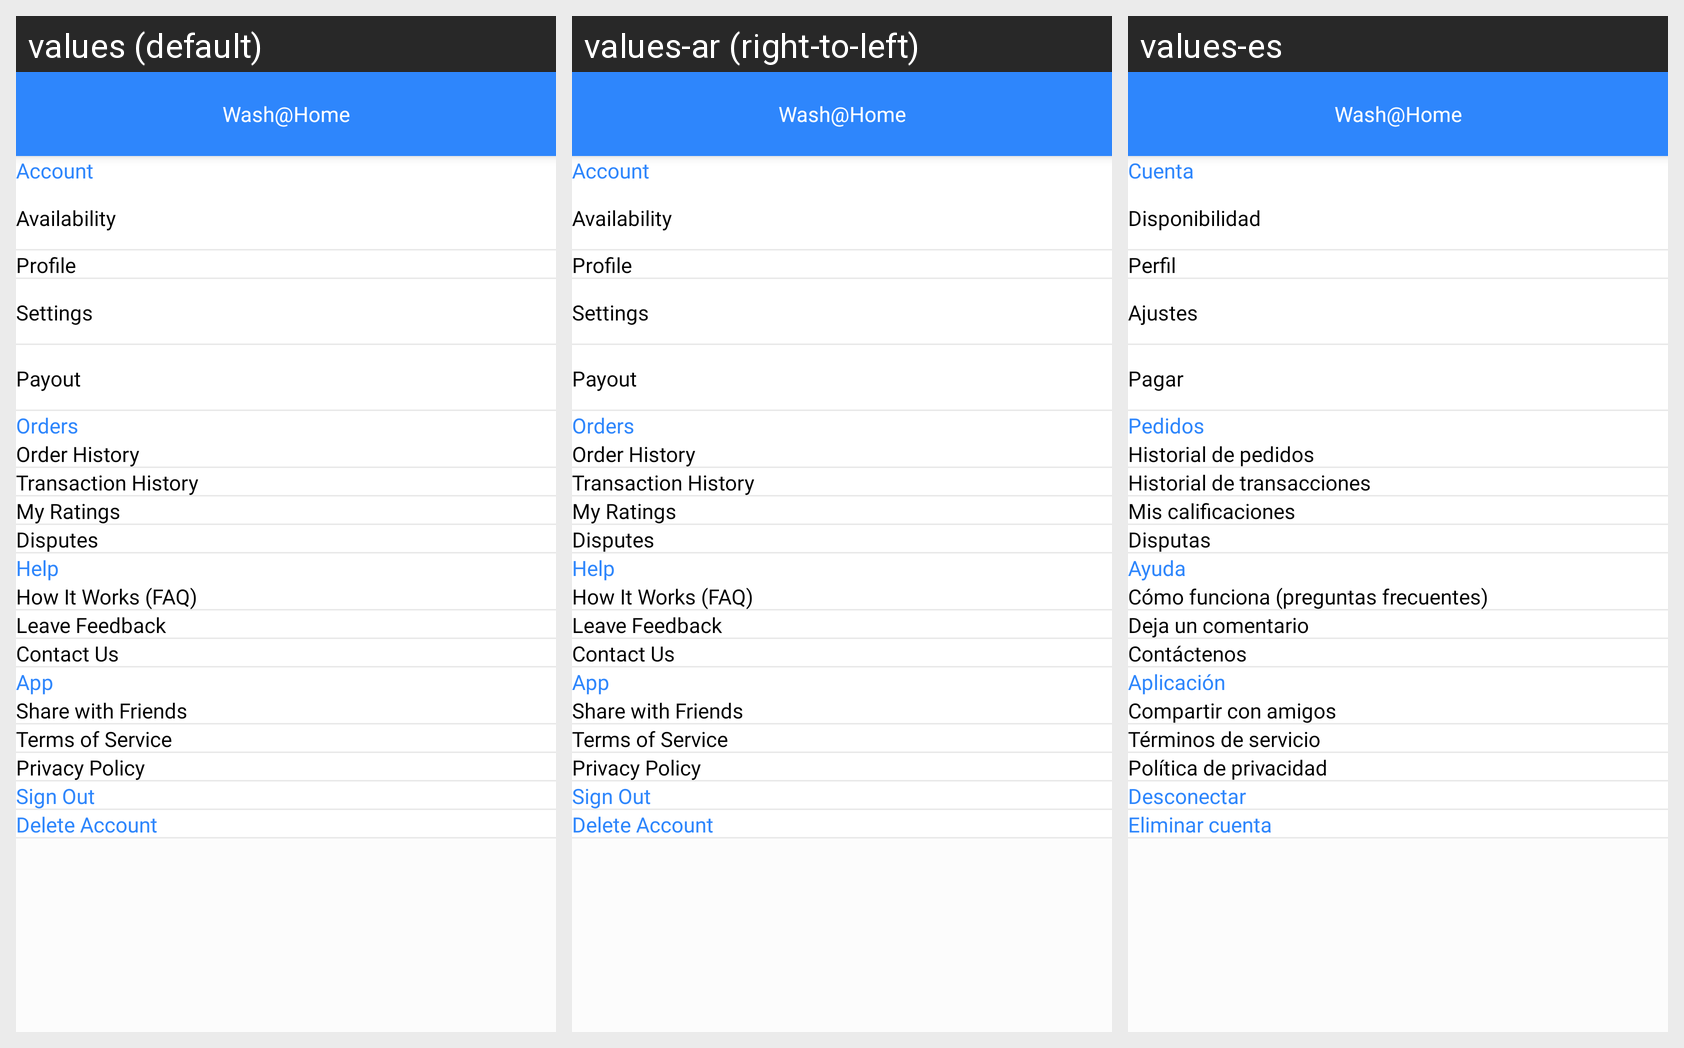

The same Android screen rendered under several of its app's locales, left to right. List the strings drawn on it with the default value and each locale's translation.
Android screen res/layout/fragment_courier_more.xml rendered under 3 locales, left to right: values (default), values-ar (right-to-left), values-es. Device: Nexus 5 (rendered at 1080×1920; each locale shown at half size, 540×960, under a caption strip naming it); theme Theme.WashHomeApplication.
Strings drawn on this screen, with the default value and each locale's value (text and hints the layout hard-codes, and strings that could not be matched under every locale, appear in the picture but are not listed):

account
  values: Account
  values-ar: Account  [not translated; the default value is used]
  values-es: Cuenta

availability
  values: Availability
  values-ar: Availability  [not translated; the default value is used]
  values-es: Disponibilidad

profile
  values: Profile
  values-ar: Profile  [not translated; the default value is used]
  values-es: Perfil

settings
  values: Settings
  values-ar: Settings  [not translated; the default value is used]
  values-es: Ajustes

payout
  values: Payout
  values-ar: Payout  [not translated; the default value is used]
  values-es: Pagar

orders
  values: Orders
  values-ar: Orders  [not translated; the default value is used]
  values-es: Pedidos

order_history
  values: Order History
  values-ar: Order History  [not translated; the default value is used]
  values-es: Historial de pedidos

transaction_history
  values: Transaction History
  values-ar: Transaction History  [not translated; the default value is used]
  values-es: Historial de transacciones

my_ratings
  values: My Ratings
  values-ar: My Ratings  [not translated; the default value is used]
  values-es: Mis calificaciones

disputes
  values: Disputes
  values-ar: Disputes  [not translated; the default value is used]
  values-es: Disputas

help
  values: Help
  values-ar: Help  [not translated; the default value is used]
  values-es: Ayuda

how_it_works
  values: How It Works (FAQ)
  values-ar: How It Works (FAQ)  [not translated; the default value is used]
  values-es: Cómo funciona (preguntas frecuentes)

leave_feedback
  values: Leave Feedback
  values-ar: Leave Feedback  [not translated; the default value is used]
  values-es: Deja un comentario

contact_us
  values: Contact Us
  values-ar: Contact Us  [not translated; the default value is used]
  values-es: Contáctenos

app
  values: App
  values-ar: App  [not translated; the default value is used]
  values-es: Aplicación

share_with_friends
  values: Share with Friends
  values-ar: Share with Friends  [not translated; the default value is used]
  values-es: Compartir con amigos

terms_of_service
  values: Terms of Service
  values-ar: Terms of Service  [not translated; the default value is used]
  values-es: Términos de servicio

privacy_policy
  values: Privacy Policy
  values-ar: Privacy Policy  [not translated; the default value is used]
  values-es: Política de privacidad

sign_out
  values: Sign Out
  values-ar: Sign Out  [not translated; the default value is used]
  values-es: Desconectar

delete_account
  values: Delete Account
  values-ar: Delete Account  [not translated; the default value is used]
  values-es: Eliminar cuenta

app_name
  values: Wash@Home
  values-ar: Wash@Home
  values-es: Wash@Home
